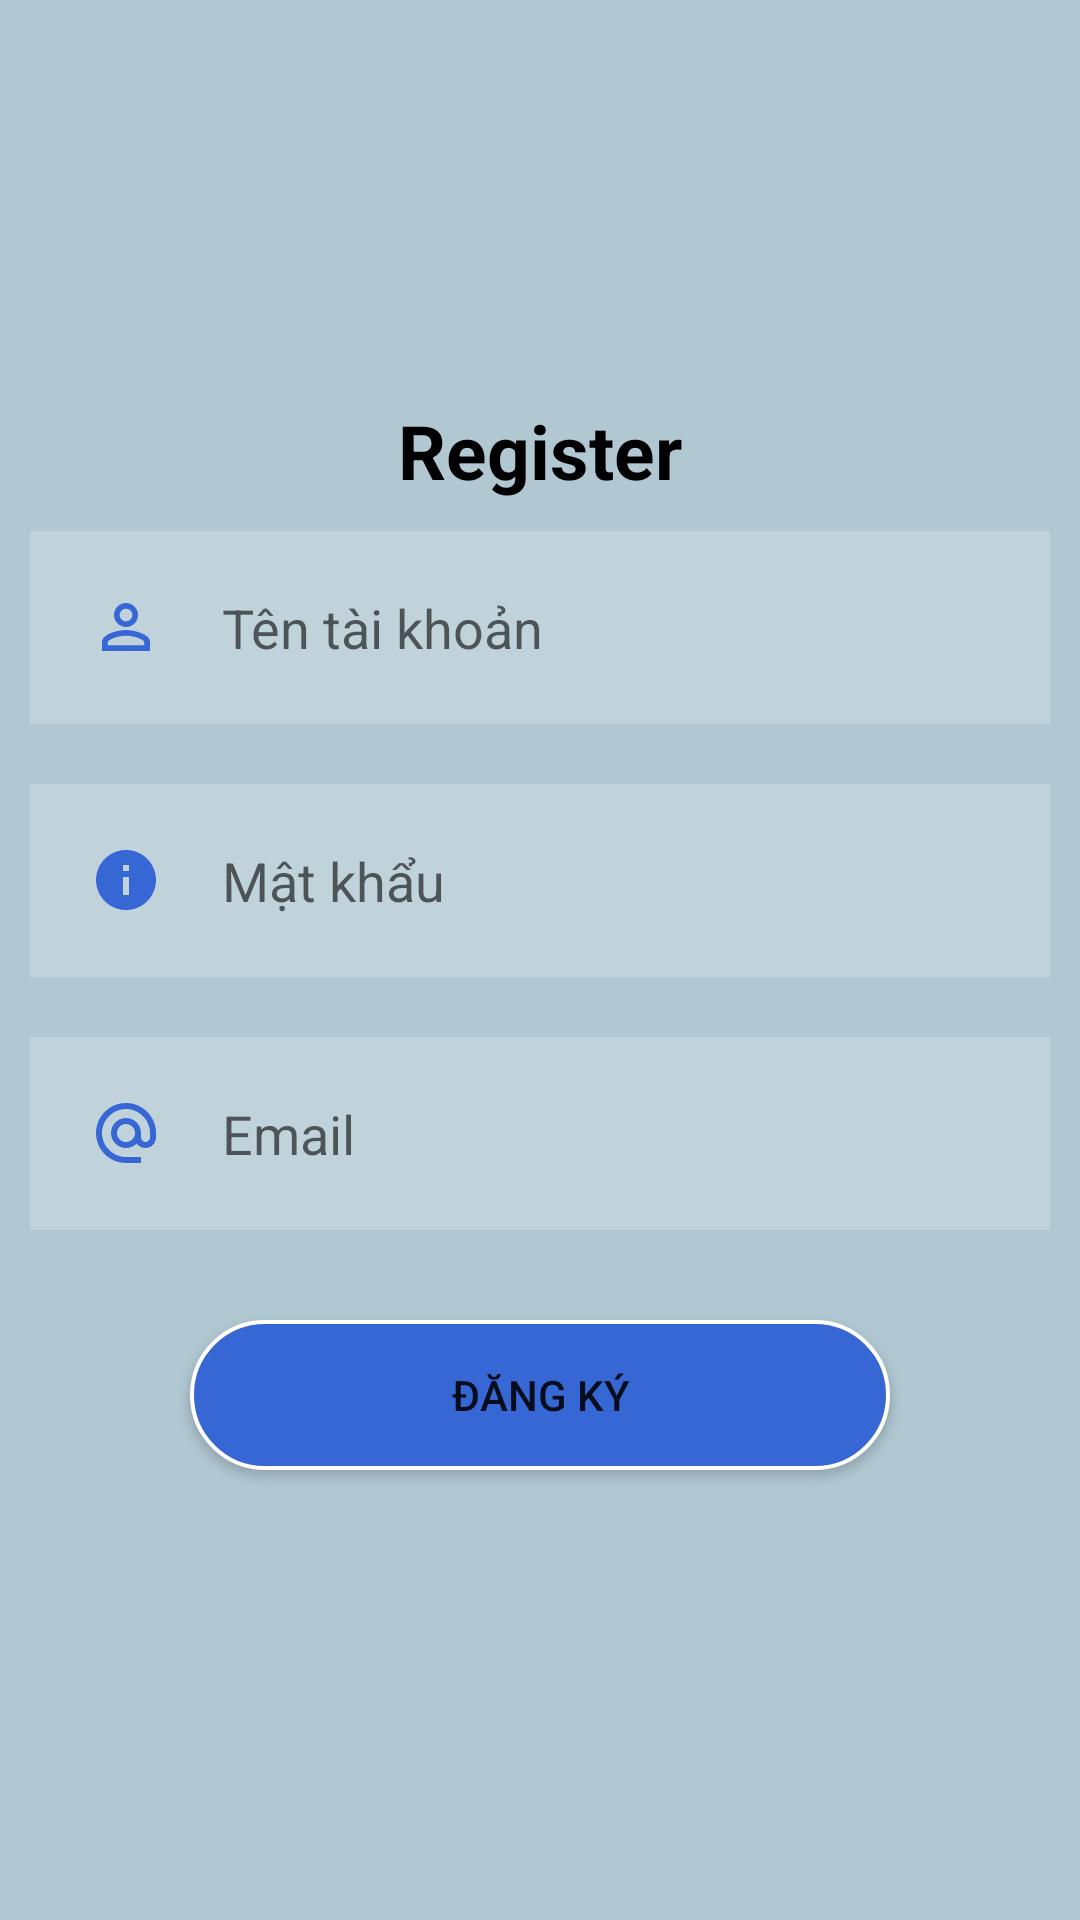

Reconstruct the res/layout file that produces this screen, plus the resources it refers to.
<!-- AndroidManifest.xml: application theme Theme.Baitaplon -->
<!-- res/layout/activity_register.xml -->
<?xml version="1.0" encoding="utf-8"?>
<LinearLayout xmlns:android="http://schemas.android.com/apk/res/android"
    xmlns:app="http://schemas.android.com/apk/res-auto"
    xmlns:tools="http://schemas.android.com/tools"
    android:layout_width="match_parent"
    android:layout_height="match_parent"
    tools:context=".ActivityAddsub"
    android:orientation="vertical"
    android:background="#b1c8d3">
    <TextView
        android:layout_width="match_parent"
        android:layout_height="wrap_content"
        android:text="Register"
        android:textSize="75px"
        android:textStyle="bold"
        android:gravity="center"
        android:textColor="@color/black"
        android:layout_marginTop="400px">
    </TextView>

    <EditText
        android:id="@+id/edittextusernameres"
        android:layout_width="match_parent"
        android:layout_height="wrap_content"
        android:layout_marginStart="10dp"
        android:layout_marginTop="10dp"
        android:layout_marginEnd="10dp"
        android:layout_marginBottom="10dp"
        android:background="#30ffffff"
        android:drawableLeft="@drawable/ic_baseline_person_outline_24"
        android:drawablePadding="20dp"
        android:hint="Tên tài khoản"
        android:padding="20dp"
        android:textColor="@color/black" />
    <EditText
        android:id="@+id/edittextpasswordres"
        android:layout_width="match_parent"
        android:layout_height="wrap_content"
        android:layout_marginStart="10dp"
        android:layout_marginTop="10dp"
        android:layout_marginEnd="10dp"
        android:layout_marginBottom="10dp"
        android:background="#30ffffff"
        android:drawableLeft="@drawable/ic_baseline_info_24"
        android:drawablePadding="20dp"
        android:hint="Mật khẩu"
        android:padding="20dp"
        android:textColor="@color/black" />
    <EditText
        android:id="@+id/edittextemailres"
        android:layout_width="match_parent"
        android:layout_height="wrap_content"
        android:layout_marginStart="10dp"
        android:layout_marginTop="10dp"
        android:layout_marginEnd="10dp"
        android:layout_marginBottom="10dp"
        android:background="#30ffffff"
        android:drawableLeft="@drawable/ic_baseline_alternate_email_24"
        android:drawablePadding="20dp"
        android:hint="Email"
        android:padding="20dp"
        android:textColor="@color/black" />

    <Button
        android:layout_width="700px"
        android:layout_height="150px"
        android:layout_gravity="center"
        android:layout_marginTop="60px"
        android:text="Đăng ký"
        android:background="@drawable/background_bt"
        android:id="@+id/buttonregister"></Button>

</LinearLayout>
<!-- resources referenced by this layout -->
<resources>
  <!-- drawable background_bt (drawable) -->
  <?xml version="1.0" encoding="utf-8"?>
  <selector xmlns:android="http://schemas.android.com/apk/res/android">
  <item android:state_pressed="false">
  
      <shape>
  
          
          <solid android:color="#3766D5"></solid>
  
          
          <stroke android:width="4px"
              android:color="#FFFFFF">
          </stroke>
  
          <corners android:radius="100px" />
      </shape>
  
  
  </item>
  
  </selector>
  <!-- drawable ic_baseline_alternate_email_24 (drawable) -->
  <vector android:height="24dp" android:tint="#3766D5"
      android:viewportHeight="24" android:viewportWidth="24"
      android:width="24dp" xmlns:android="http://schemas.android.com/apk/res/android">
      <path android:fillColor="@android:color/white" android:pathData="M12,2C6.48,2 2,6.48 2,12s4.48,10 10,10h5v-2h-5c-4.34,0 -8,-3.66 -8,-8s3.66,-8 8,-8 8,3.66 8,8v1.43c0,0.79 -0.71,1.57 -1.5,1.57s-1.5,-0.78 -1.5,-1.57L17,12c0,-2.76 -2.24,-5 -5,-5s-5,2.24 -5,5 2.24,5 5,5c1.38,0 2.64,-0.56 3.54,-1.47 0.65,0.89 1.77,1.47 2.96,1.47 1.97,0 3.5,-1.6 3.5,-3.57L22,12c0,-5.52 -4.48,-10 -10,-10zM12,15c-1.66,0 -3,-1.34 -3,-3s1.34,-3 3,-3 3,1.34 3,3 -1.34,3 -3,3z"/>
  </vector>
  <!-- drawable ic_baseline_info_24 (drawable) -->
  <vector android:height="24dp" android:tint="#3766D5"
      android:viewportHeight="24" android:viewportWidth="24"
      android:width="24dp" xmlns:android="http://schemas.android.com/apk/res/android">
      <path android:fillColor="@android:color/white" android:pathData="M12,2C6.48,2 2,6.48 2,12s4.48,10 10,10 10,-4.48 10,-10S17.52,2 12,2zM13,17h-2v-6h2v6zM13,9h-2L11,7h2v2z"/>
  </vector>
  <!-- drawable ic_baseline_person_outline_24 (drawable) -->
  <vector android:height="24dp" android:tint="#3766D5"
      android:viewportHeight="24" android:viewportWidth="24"
      android:width="24dp" xmlns:android="http://schemas.android.com/apk/res/android">
      <path android:fillColor="@android:color/white" android:pathData="M12,5.9c1.16,0 2.1,0.94 2.1,2.1s-0.94,2.1 -2.1,2.1S9.9,9.16 9.9,8s0.94,-2.1 2.1,-2.1m0,9c2.97,0 6.1,1.46 6.1,2.1v1.1L5.9,18.1L5.9,17c0,-0.64 3.13,-2.1 6.1,-2.1M12,4C9.79,4 8,5.79 8,8s1.79,4 4,4 4,-1.79 4,-4 -1.79,-4 -4,-4zM12,13c-2.67,0 -8,1.34 -8,4v3h16v-3c0,-2.66 -5.33,-4 -8,-4z"/>
  </vector>
  <style name="Theme.Baitaplon" parent="Theme.MaterialComponents.DayNight.NoActionBar.Bridge">
          
          <item name="colorPrimary">@color/purple_500</item>
          <item name="colorPrimaryVariant">@color/purple_700</item>
          <item name="colorOnPrimary">@color/white</item>
          
          <item name="colorSecondary">@color/teal_200</item>
          <item name="colorSecondaryVariant">@color/teal_700</item>
          <item name="colorOnSecondary">@color/black</item>
          
          <item name="android:statusBarColor" tools:targetApi="l">?attr/colorPrimaryVariant</item>
          
      </style>
  <!-- not gathered from this repository: default colours our renderer supplied (Android Studio template values) -->
  <color name="purple_500">#FF6200EE</color>
  <color name="purple_700">#FF3700B3</color>
  <color name="teal_200">#FF03DAC5</color>
  <color name="teal_700">#FF018786</color>
  <color name="black">#FF000000</color>
  <color name="white">#FFFFFFFF</color>
</resources>
